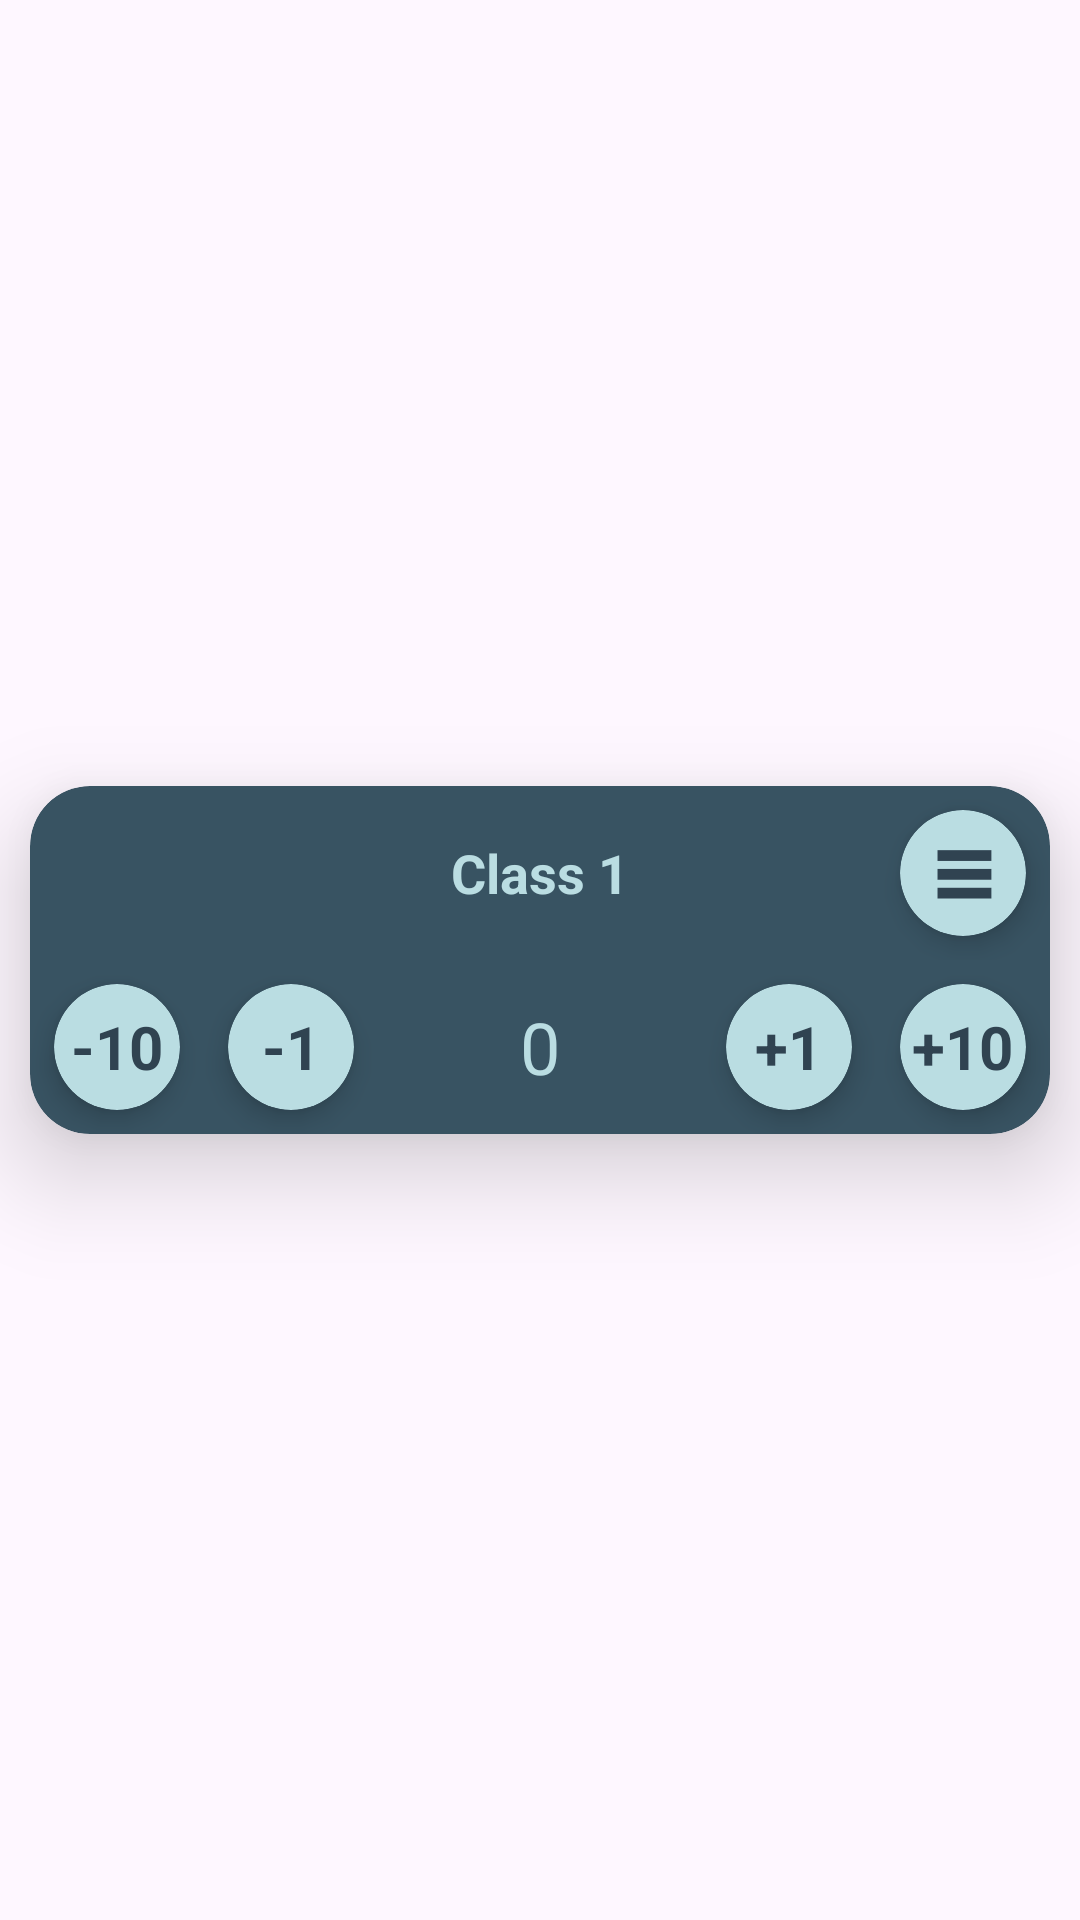

Here is an Android app screen rendered from its layout file. Give the layout XML and the strings, colors and styles it references.
<!-- AndroidManifest.xml: application theme Theme.MyPages -->
<!-- res/layout/tally_counter_card.xml -->
<?xml version="1.0" encoding="utf-8"?>
<androidx.constraintlayout.widget.ConstraintLayout xmlns:android="http://schemas.android.com/apk/res/android"
    xmlns:app="http://schemas.android.com/apk/res-auto"
    android:layout_width="match_parent"
    android:layout_height="wrap_content">

    <androidx.cardview.widget.CardView
        android:id="@+id/tallyCounterCard_body"
        android:layout_width="0dp"
        android:layout_height="wrap_content"
        android:layout_margin="10dp"
        app:cardBackgroundColor="@color/deepBlue3"
        app:cardCornerRadius="20dp"
        app:cardElevation="20dp"
        app:layout_constraintBottom_toBottomOf="parent"
        app:layout_constraintEnd_toEndOf="parent"
        app:layout_constraintStart_toStartOf="parent"
        app:layout_constraintTop_toTopOf="parent">

        <LinearLayout
            android:layout_width="match_parent"
            android:layout_height="match_parent"
            android:gravity="center"
            android:orientation="vertical">

            <LinearLayout
                android:layout_width="match_parent"
                android:layout_height="match_parent"
                android:orientation="horizontal">

                <androidx.cardview.widget.CardView
                    android:id="@+id/tallyCounterCard_selected"
                    android:layout_width="40dp"
                    android:layout_height="40dp"
                    android:layout_margin="9dp"
                    android:visibility="invisible"
                    app:cardBackgroundColor="@color/mint"
                    app:cardCornerRadius="21dp" />

                <TextView
                    android:id="@+id/tallyCounterCard_itemName"
                    android:layout_width="wrap_content"
                    android:layout_height="match_parent"
                    android:layout_weight="1"
                    android:gravity="center"
                    android:text="Class 1"
                    android:textColor="@color/ice"
                    android:textSize="18sp"
                    android:textStyle="bold" />

                <androidx.cardview.widget.CardView
                    android:id="@+id/tallyCounterCard_more"
                    android:layout_width="42dp"
                    android:layout_height="42dp"
                    android:layout_margin="8dp"
                    app:cardBackgroundColor="@color/ice"
                    app:cardCornerRadius="21dp"
                    app:cardElevation="5dp">

                    <TextView
                        android:id="@+id/textView12"
                        android:layout_width="wrap_content"
                        android:layout_height="wrap_content"
                        android:layout_gravity="center"
                        android:text="≡"
                        android:textColor="@color/deepBlue2"
                        android:textSize="36sp"
                        android:textStyle="bold"
                        android:translationY="-4dp" />
                </androidx.cardview.widget.CardView>
            </LinearLayout>

            <LinearLayout
                android:layout_width="match_parent"
                android:layout_height="match_parent"
                android:gravity="bottom"
                android:orientation="horizontal">

                <androidx.cardview.widget.CardView
                    android:id="@+id/tallyCounterCard_decrease10"
                    android:layout_width="42dp"
                    android:layout_height="42dp"
                    android:layout_margin="8dp"
                    app:cardBackgroundColor="@color/ice"
                    app:cardCornerRadius="21dp"
                    app:cardElevation="5dp">

                    <TextView
                        android:id="@+id/textView13"
                        android:layout_width="wrap_content"
                        android:layout_height="wrap_content"
                        android:layout_gravity="center"
                        android:text="-10"
                        android:textColor="@color/deepBlue2"
                        android:textSize="20sp"
                        android:textStyle="bold" />
                </androidx.cardview.widget.CardView>

                <androidx.cardview.widget.CardView
                    android:id="@+id/tallyCounterCard_decrease"
                    android:layout_width="42dp"
                    android:layout_height="42dp"
                    android:layout_margin="8dp"
                    app:cardBackgroundColor="@color/ice"
                    app:cardCornerRadius="21dp"
                    app:cardElevation="5dp">

                    <TextView
                        android:id="@+id/textView10"
                        android:layout_width="wrap_content"
                        android:layout_height="wrap_content"
                        android:layout_gravity="center"
                        android:text="-1"
                        android:textColor="@color/deepBlue2"
                        android:textSize="20sp"
                        android:textStyle="bold" />
                </androidx.cardview.widget.CardView>

                <TextView
                    android:id="@+id/tallyCounterCard_itemCount"
                    android:layout_width="wrap_content"
                    android:layout_height="match_parent"
                    android:layout_weight="1"
                    android:gravity="center"
                    android:text="0"
                    android:textColor="@color/ice"
                    android:textSize="24sp" />

                <androidx.cardview.widget.CardView
                    android:id="@+id/tallyCounterCard_increase"
                    android:layout_width="42dp"
                    android:layout_height="42dp"
                    android:layout_margin="8dp"
                    app:cardBackgroundColor="@color/ice"
                    app:cardCornerRadius="21dp"
                    app:cardElevation="5dp">

                    <TextView
                        android:id="@+id/textView9"
                        android:layout_width="wrap_content"
                        android:layout_height="wrap_content"
                        android:layout_gravity="center"
                        android:text="+1"
                        android:textColor="@color/deepBlue2"
                        android:textSize="20sp"
                        android:textStyle="bold" />
                </androidx.cardview.widget.CardView>

                <androidx.cardview.widget.CardView
                    android:id="@+id/tallyCounterCard_increase10"
                    android:layout_width="42dp"
                    android:layout_height="42dp"
                    android:layout_margin="8dp"
                    app:cardBackgroundColor="@color/ice"
                    app:cardCornerRadius="21dp"
                    app:cardElevation="5dp">

                    <TextView
                        android:id="@+id/textView8"
                        android:layout_width="wrap_content"
                        android:layout_height="wrap_content"
                        android:layout_gravity="center"
                        android:text="+10"
                        android:textColor="@color/deepBlue2"
                        android:textSize="20sp"
                        android:textStyle="bold" />
                </androidx.cardview.widget.CardView>

            </LinearLayout>

        </LinearLayout>

    </androidx.cardview.widget.CardView>
</androidx.constraintlayout.widget.ConstraintLayout>
<!-- resources referenced by this layout -->
<resources>
  <color name="deepBlue2">#304351</color>
  <color name="deepBlue3">#385362</color>
  <color name="ice">#BADDE2</color>
  <color name="mint">#5DC562</color>
  <style name="Theme.MyPages" parent="Base.Theme.MyPages" />
  <style name="Base.Theme.MyPages" parent="Theme.Material3.DayNight.NoActionBar">
          
          
          <item name="colorPrimary">@color/deepBlue3</item>
          <item name="colorPrimaryDark">@color/deepBlue2</item>
          <item name="colorAccent">@color/ice</item>
      </style>
</resources>
